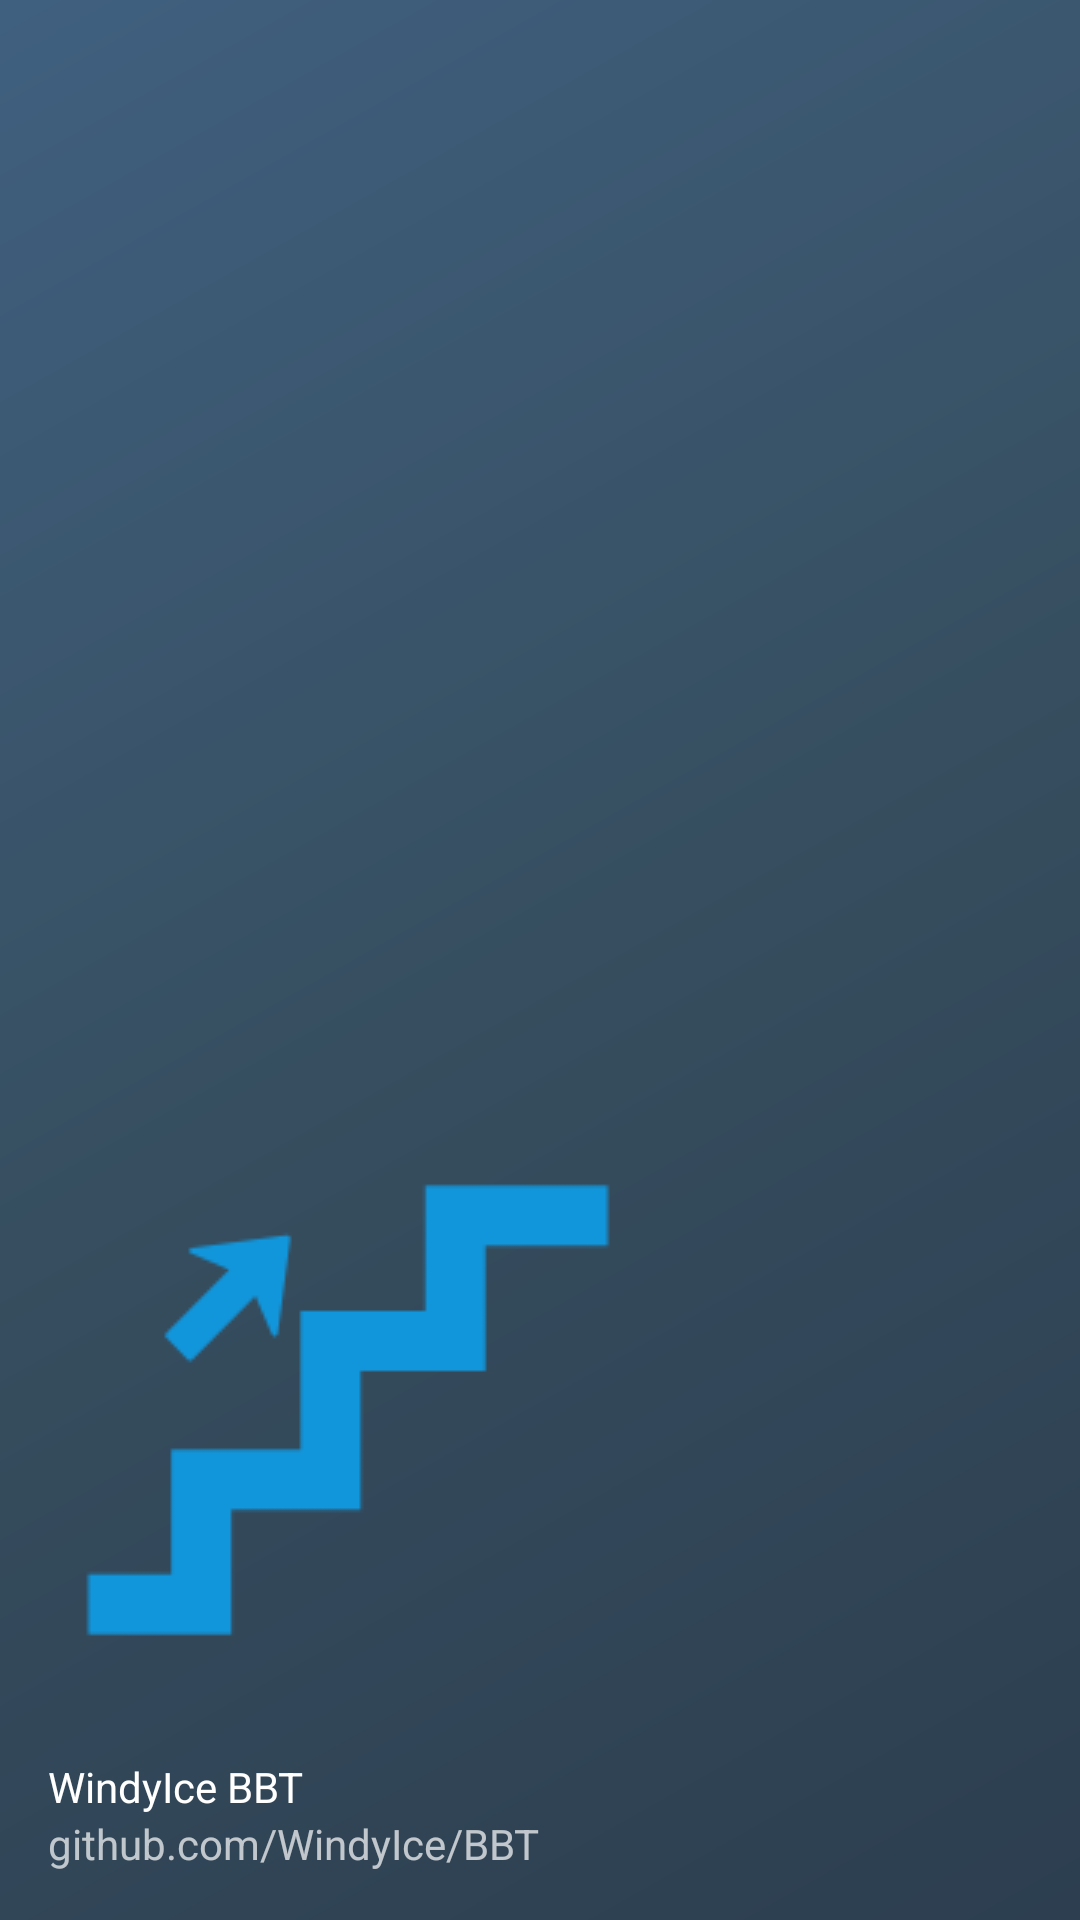

This screen was rendered from an Android layout file. Write that file and the resources it references.
<!-- AndroidManifest.xml: application theme AppTheme -->
<!-- res/layout/nav_header_test_ldrawer.xml -->
<?xml version="1.0" encoding="utf-8"?>
<LinearLayout xmlns:android="http://schemas.android.com/apk/res/android"
    xmlns:app="http://schemas.android.com/apk/res-auto"
    android:layout_width="match_parent"
    android:layout_height="@dimen/nav_header_height"
    android:background="@drawable/side_nav_bar"
    android:gravity="bottom"
    android:orientation="vertical"
    android:paddingBottom="@dimen/activity_vertical_margin"
    android:paddingLeft="@dimen/activity_horizontal_margin"
    android:paddingRight="@dimen/activity_horizontal_margin"
    android:paddingTop="@dimen/activity_vertical_margin"
    android:theme="@style/ThemeOverlay.AppCompat.Dark">

    <ImageView
        android:id="@+id/imageView"
        android:layout_width="wrap_content"
        android:layout_height="wrap_content"
        android:paddingTop="@dimen/nav_header_vertical_spacing"
        android:src="@drawable/up"/>

    <TextView
        android:layout_width="match_parent"
        android:layout_height="wrap_content"
        android:paddingTop="@dimen/nav_header_vertical_spacing"
        android:text="WindyIce BBT"
        android:textAppearance="@style/TextAppearance.AppCompat.Body1" />

    <TextView
        android:id="@+id/textView"
        android:layout_width="wrap_content"
        android:layout_height="wrap_content"
        android:text="github.com/WindyIce/BBT" />

</LinearLayout>
<!-- resources referenced by this layout -->
<resources>
  <dimen name="activity_horizontal_margin">16dp</dimen>
  <dimen name="activity_vertical_margin">16dp</dimen>
  <dimen name="nav_header_height">160dp</dimen>
  <dimen name="nav_header_vertical_spacing">16dp</dimen>
  <!-- drawable side_nav_bar (drawable) -->
  <shape xmlns:android="http://schemas.android.com/apk/res/android"
      android:shape="rectangle">
      <gradient
          android:angle="135"
          android:centerColor="#364e5f"
          android:endColor="#406080"
          android:startColor="@color/fbutton_color_midnight_blue"
          android:type="linear" />
  </shape>
  <!-- drawable up: png bitmap (drawable, 3362 bytes) -->
  <style name="AppTheme" parent="Theme.AppCompat.Light.DarkActionBar">
          
          <item name="colorPrimary">@color/fbutton_color_wet_asphalt</item>
          <item name="colorPrimaryDark">@color/fbutton_color_midnight_blue</item>
          <item name="colorAccent">@color/fbutton_color_wisteria</item>
      </style>
  <color name="fbutton_color_midnight_blue">#2c3e50</color>
  <color name="fbutton_color_wet_asphalt">#34495e</color>
  <color name="fbutton_color_wisteria">#8e44ad</color>
</resources>
